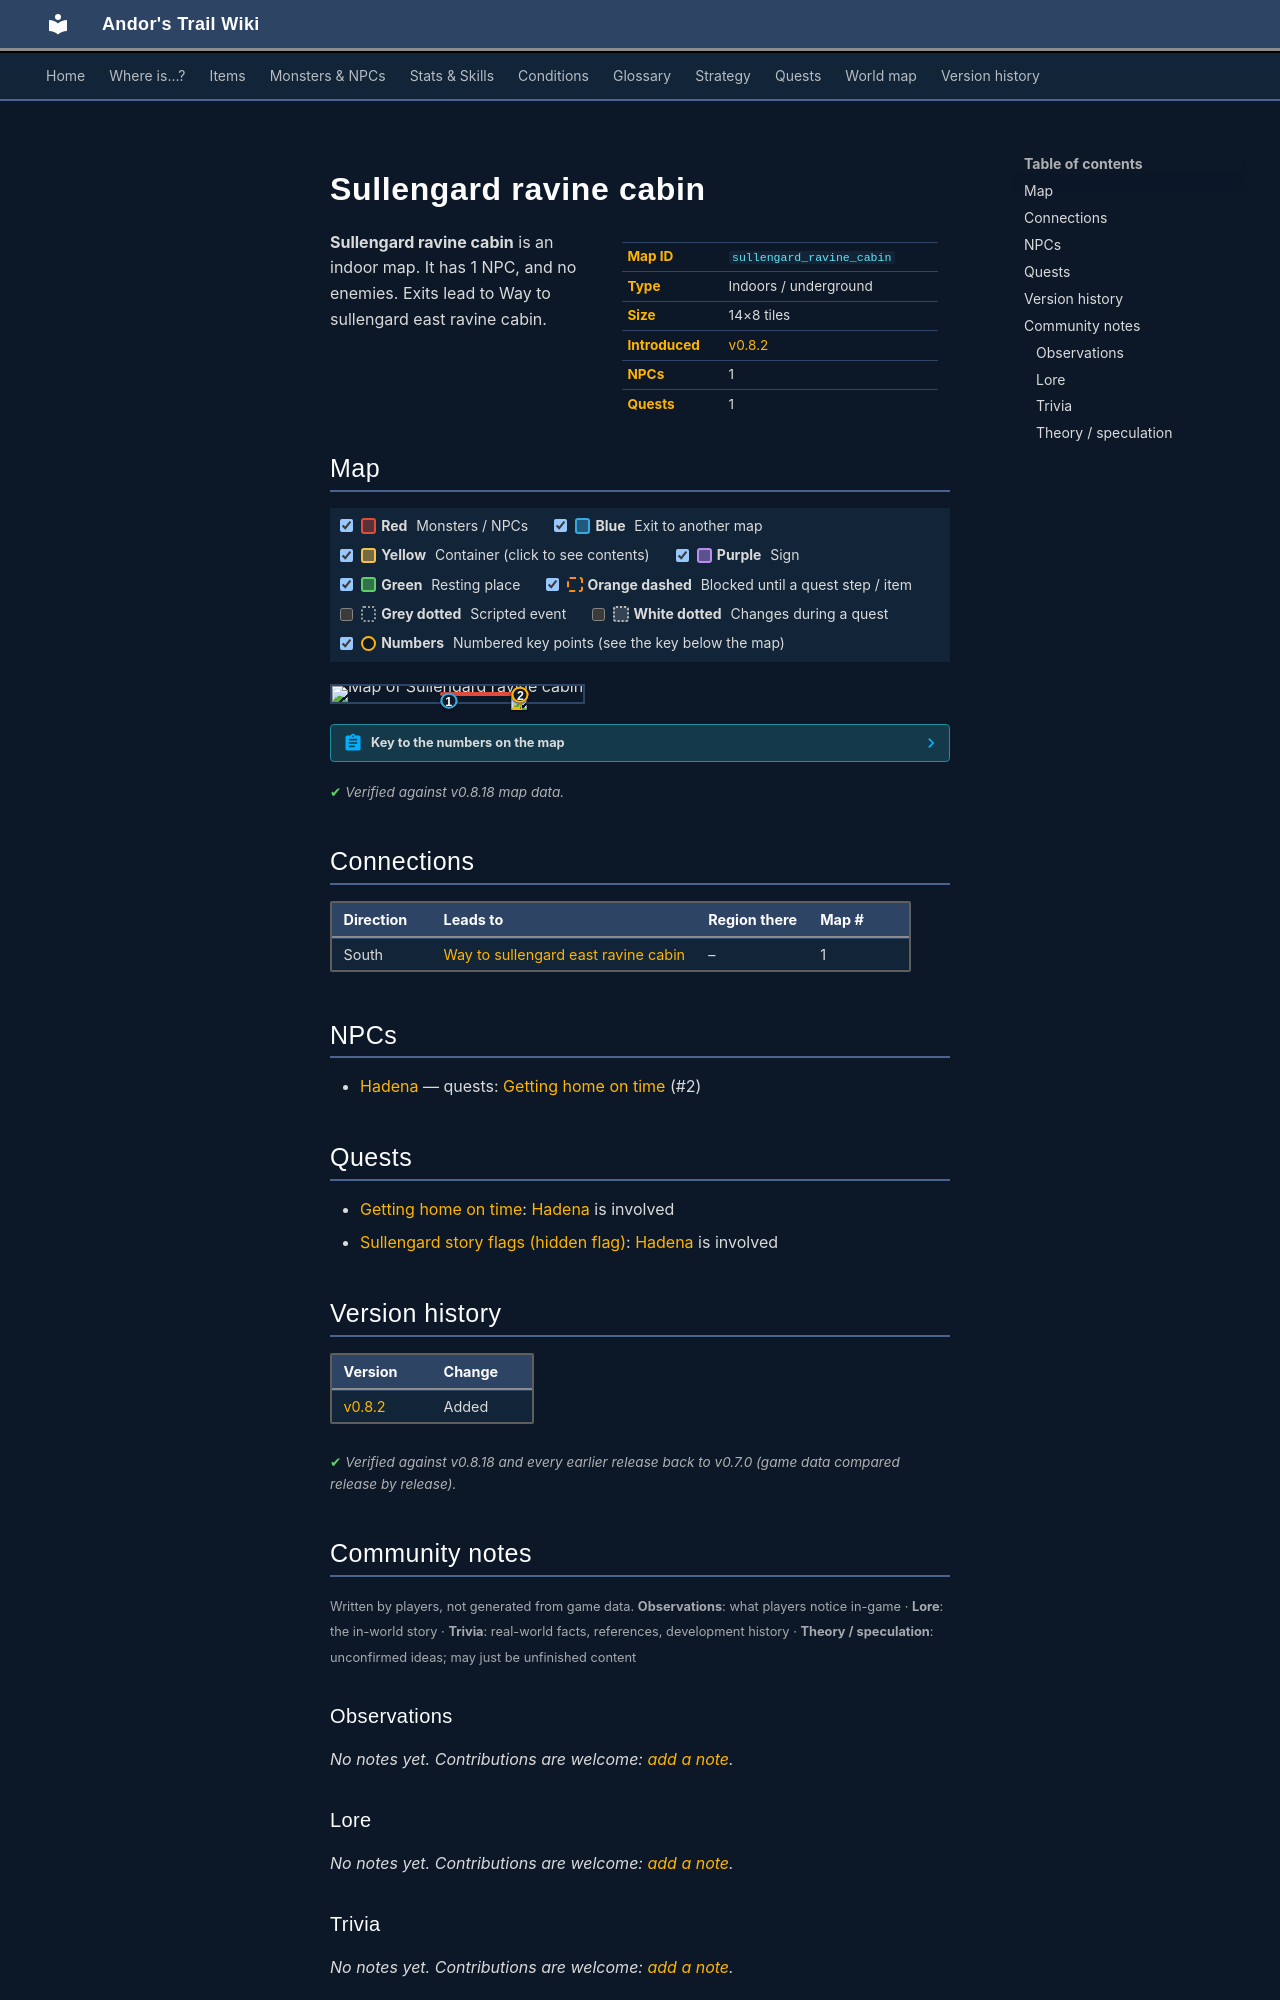

repository: asdfghjkl628/Andor-s-Trail-Wikiiii · page: maps/sullengard_ravine_cabin/index.html · generator: mkdocs

---
description: "Sullengard ravine cabin is an indoor location in Andor's Trail. NPCs: Hadena. Exits to Way to sullengard east ravine cabin."
---

# Sullengard ravine cabin

<div class="infobox" markdown>

| | |
|---|---|
| **Map ID** | `sullengard_ravine_cabin` |
| **Type** | Indoors / underground |
| **Size** | 14×8 tiles |
| **Introduced** | [v0.8.2](../versions/0.8.2.md) |
| **NPCs** | 1 |
| **Quests** | 1 |

</div>

**Sullengard ravine cabin** is an indoor map. It has 1 NPC, and no enemies. Exits lead to Way to sullengard east ravine cabin.

## Map

<div class="map-legend" markdown="0"><label class="lg"><input type="checkbox" data-t="spawn" checked><span class="sw sw-spawn"></span><b>Red</b>&nbsp;Monsters / NPCs</label><label class="lg"><input type="checkbox" data-t="mapchange" checked><span class="sw sw-mapchange"></span><b>Blue</b>&nbsp;Exit to another map</label><label class="lg"><input type="checkbox" data-t="container" checked><span class="sw sw-container"></span><b>Yellow</b>&nbsp;Container (click to see contents)</label><label class="lg"><input type="checkbox" data-t="sign" checked><span class="sw sw-sign"></span><b>Purple</b>&nbsp;Sign</label><label class="lg"><input type="checkbox" data-t="rest" checked><span class="sw sw-rest"></span><b>Green</b>&nbsp;Resting place</label><label class="lg"><input type="checkbox" data-t="key" checked><span class="sw sw-key"></span><b>Orange dashed</b>&nbsp;Blocked until a quest step / item</label><label class="lg"><input type="checkbox" data-t="script"><span class="sw sw-script"></span><b>Grey dotted</b>&nbsp;Scripted event</label><label class="lg"><input type="checkbox" data-t="replace"><span class="sw sw-replace"></span><b>White dotted</b>&nbsp;Changes during a quest</label><label class="lg"><input type="checkbox" data-t="pin" checked><span class="sw sw-pin"></span><b>Numbers</b>&nbsp;Numbered key points (see the key below the map)</label></div>

<div class="map-wrap hide-script hide-replace" markdown="0"><img src="../../assets/maps/sullengard_ravine_cabin.webp" alt="Map of Sullengard ravine cabin" width="448" height="256" loading="lazy"><a id="place-cabin" class="mo mo-mapchange" href="../way_to_sullengard_east_ravine_cabin/#place-outside_cabin" title="Exit to Way to sullengard east ravine cabin" style="left:42.857%;top:87.500%;width:7.143%;height:12.500%"></a><span class="mo mo-spawn" title="Spawns: Hadena" style="left:42.857%;top:37.500%;width:35.714%;height:25.000%"></span><a class="mob" href="../../monsters/sullengard_cabin_wife/" title="Hadena" style="left:71.429%;top:50.000%;width:7.143%;height:12.500%"><img src="../../assets/icons/monsters/monsters_ld1_221.png" alt="Hadena"></a><a class="pin pin-exit" href="#key-1" style="left:46.429%;top:93.750%" title="Exit (south): to [Way to sullengard east ravine cabin](way_to_sullengard_east_ravine_cabin.md)">1</a><a id="pin-npc-sullengard_cabin_wife" class="pin pin-npc" href="#key-2" style="left:75.000%;top:56.250%" title="[Hadena](../../monsters/sullengard_cabin_wife.md): 1 quest">2</a></div>

??? abstract "Key to the numbers on the map"

    | # | What | Details |
    |---|---|---|
    | <span id="key-1"></span>1 | Exit (south) | to [Way to sullengard east ravine cabin](way_to_sullengard_east_ravine_cabin.md) |
    | <span id="key-2"></span>2 | [Hadena](../monsters/sullengard_cabin_wife.md) | 1 quest |


<p class="verified">Verified against v0.8.18 map data.</p>

## Connections

| Direction | Leads to | Region there | Map # |
|---|---|---|---|
| South | [Way to sullengard east ravine cabin](way_to_sullengard_east_ravine_cabin.md) | – | 1 |

## NPCs

- [Hadena](../monsters/sullengard_cabin_wife.md) — quests: [Getting home on time](../quests/deebo_orchard_ght.md) (#2)

## Quests

- [Getting home on time](../quests/deebo_orchard_ght.md): [Hadena](../monsters/sullengard_cabin_wife.md) is involved
- [Sullengard story flags (hidden flag)](../quests/sullengard_hidden.md): [Hadena](../monsters/sullengard_cabin_wife.md) is involved


## Version history

| Version | Change |
|---|---|
| [v0.8.2](../versions/0.8.2.md) | Added |

<p class="verified">Verified against v0.8.18 and every earlier release back to v0.7.0 (game data compared release by release).</p>


## Community notes

<small>Written by players, not generated from game data. **Observations**: what players notice in-game · **Lore**: the in-world story · **Trivia**: real-world facts, references, development history · **Theory / speculation**: unconfirmed ideas; may just be unfinished content</small>

### Observations

*No notes yet. Contributions are welcome: [add a note](https://github.com/asdfghjkl628/Andor-s-Trail-Wikiiii/new/main/notes/maps?filename=sullengard_ravine_cabin.md&value=%23%23%20Observations%0A%0A%3C%21--%20what%20players%20notice%20in-game%20--%3E%0A%0A%23%23%20Lore%0A%0A%3C%21--%20the%20in-world%20story%20--%3E%0A%0A%23%23%20Trivia%0A%0A%3C%21--%20real-world%20facts%2C%20references%2C%20development%20history%20--%3E%0A%0A%23%23%20Theory%20/%20speculation%0A%0A%3C%21--%20unconfirmed%20ideas%3B%20may%20just%20be%20unfinished%20content%20--%3E%0A).*

### Lore

*No notes yet. Contributions are welcome: [add a note](https://github.com/asdfghjkl628/Andor-s-Trail-Wikiiii/new/main/notes/maps?filename=sullengard_ravine_cabin.md&value=%23%23%20Observations%0A%0A%3C%21--%20what%20players%20notice%20in-game%20--%3E%0A%0A%23%23%20Lore%0A%0A%3C%21--%20the%20in-world%20story%20--%3E%0A%0A%23%23%20Trivia%0A%0A%3C%21--%20real-world%20facts%2C%20references%2C%20development%20history%20--%3E%0A%0A%23%23%20Theory%20/%20speculation%0A%0A%3C%21--%20unconfirmed%20ideas%3B%20may%20just%20be%20unfinished%20content%20--%3E%0A).*

### Trivia

*No notes yet. Contributions are welcome: [add a note](https://github.com/asdfghjkl628/Andor-s-Trail-Wikiiii/new/main/notes/maps?filename=sullengard_ravine_cabin.md&value=%23%23%20Observations%0A%0A%3C%21--%20what%20players%20notice%20in-game%20--%3E%0A%0A%23%23%20Lore%0A%0A%3C%21--%20the%20in-world%20story%20--%3E%0A%0A%23%23%20Trivia%0A%0A%3C%21--%20real-world%20facts%2C%20references%2C%20development%20history%20--%3E%0A%0A%23%23%20Theory%20/%20speculation%0A%0A%3C%21--%20unconfirmed%20ideas%3B%20may%20just%20be%20unfinished%20content%20--%3E%0A).*
